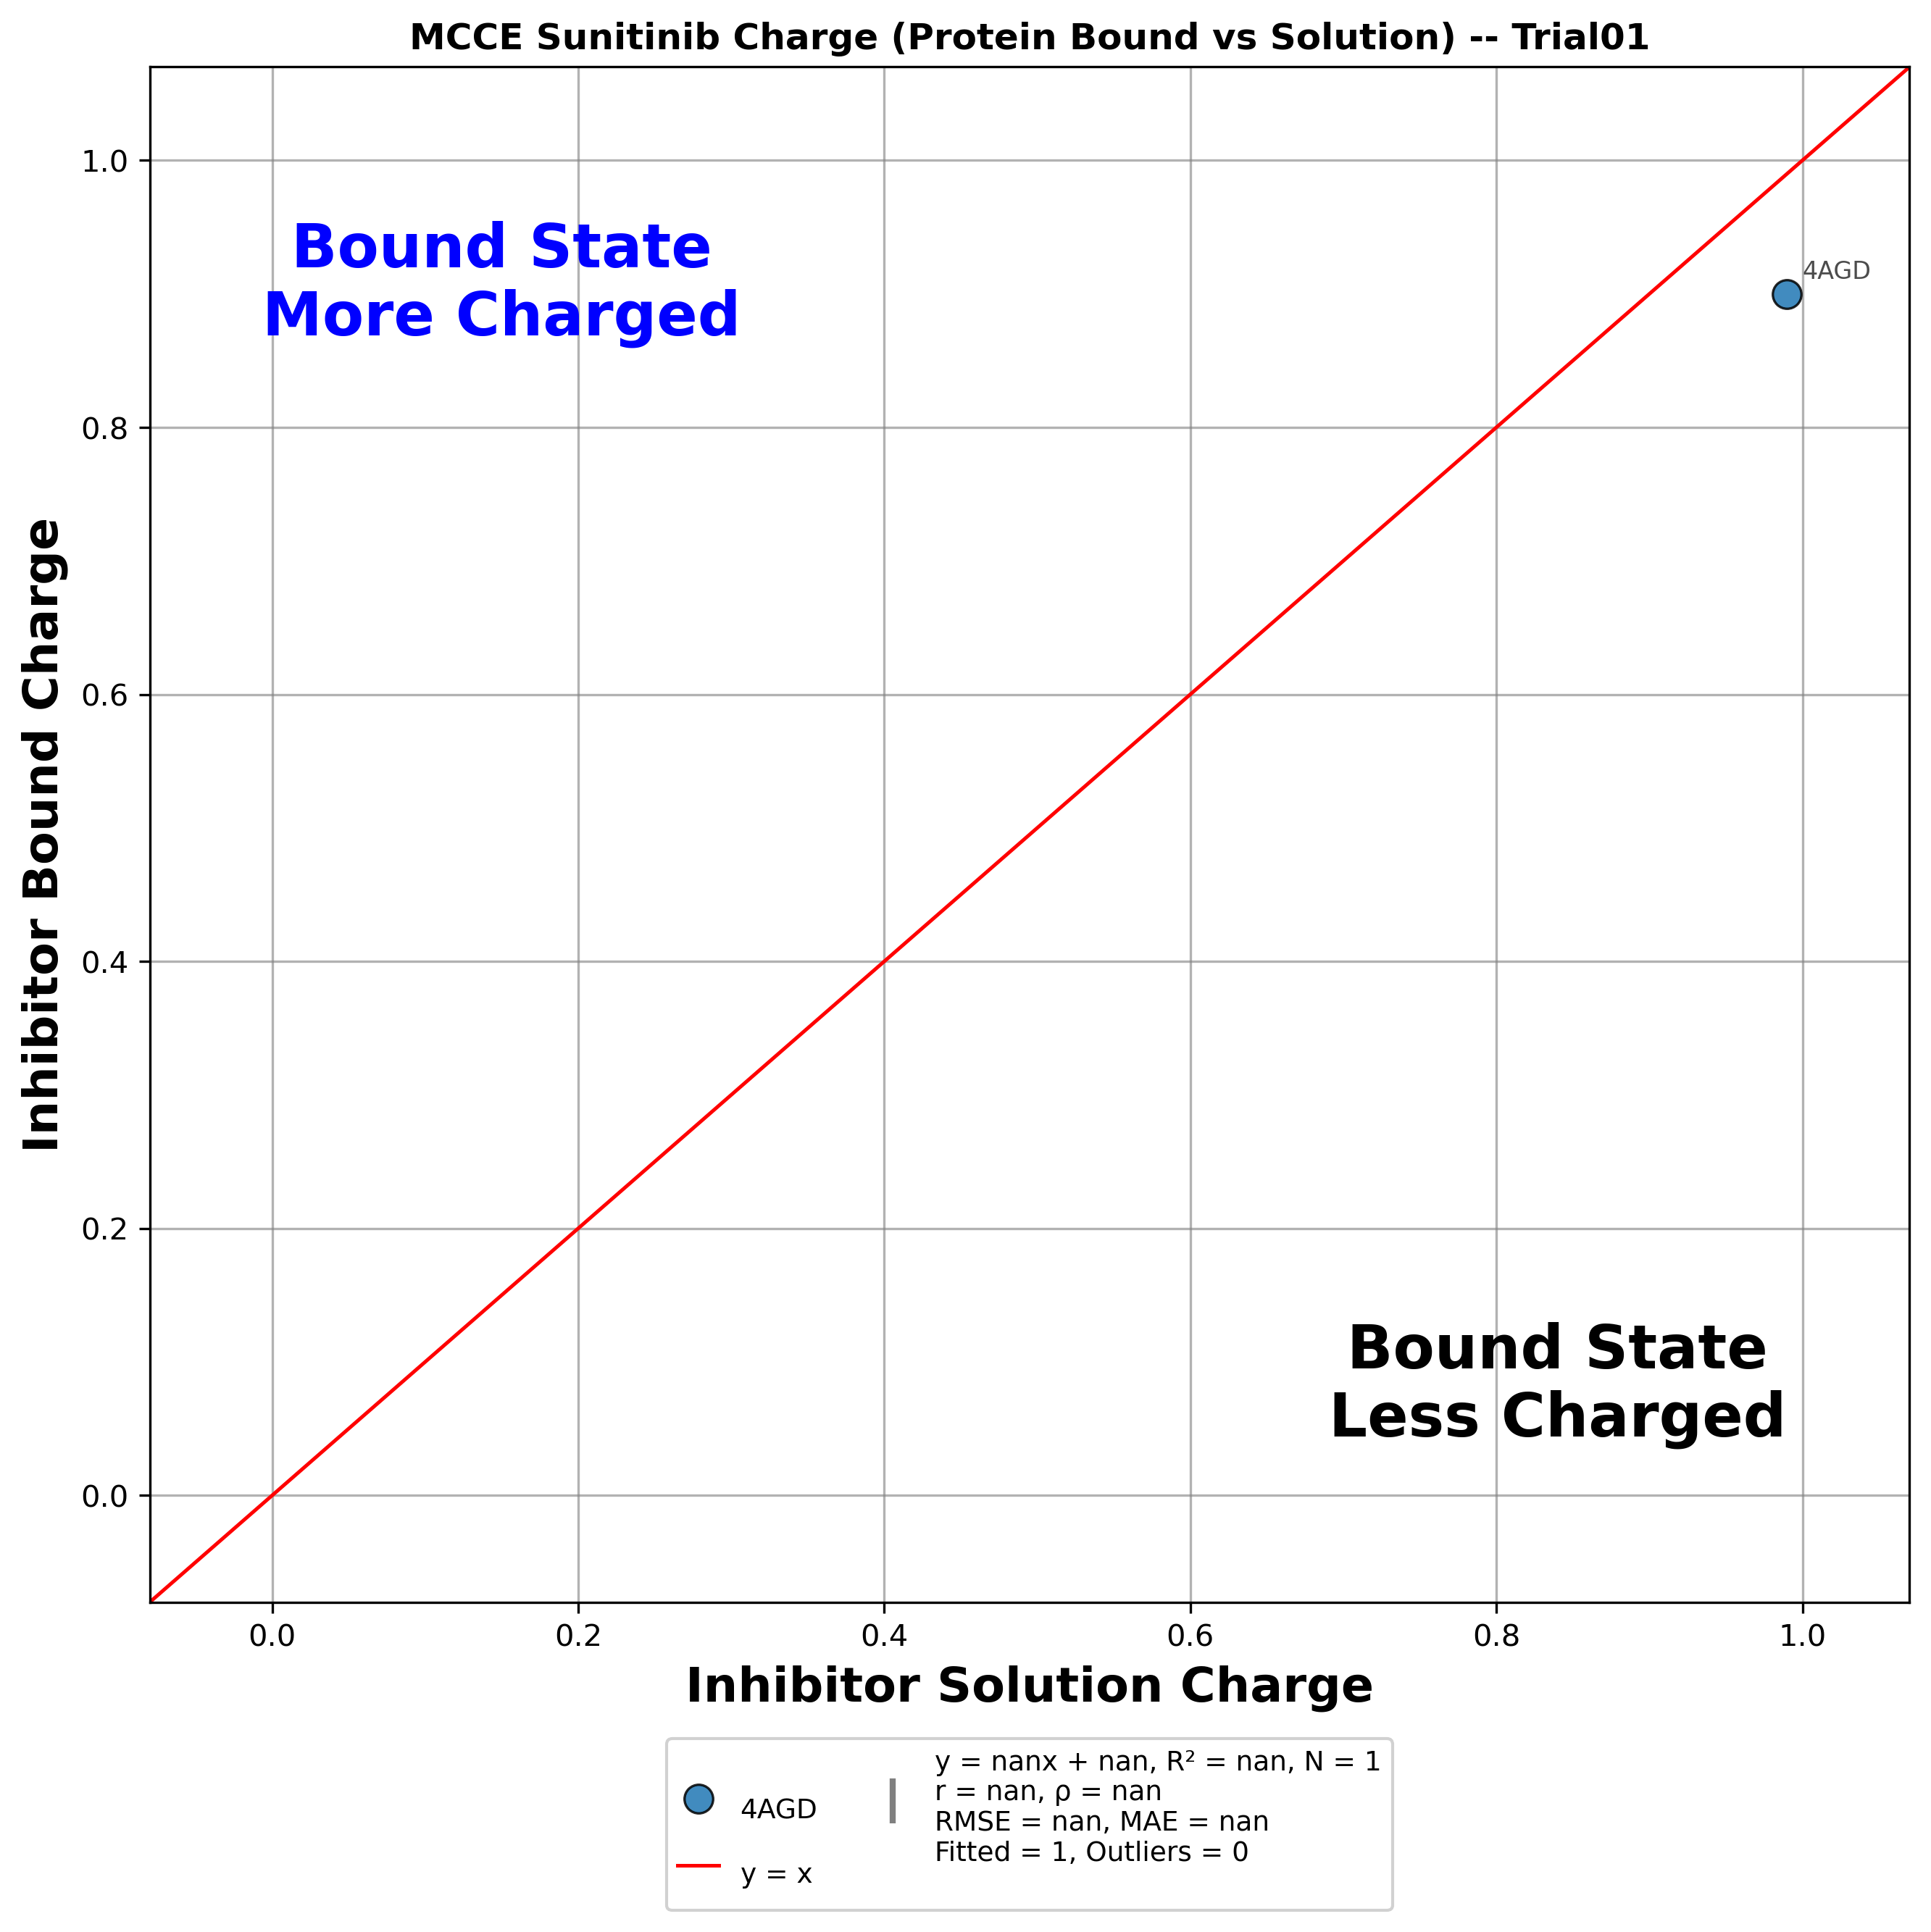

Source data for this figure (header and first rows):
trial, pdb, residue, inhibitor, x(run_inhib), y(run_holo), diff(y-x)
Trial01, 4AGD, B49+A2000_, Sunitinib, 0.99, 0.9, -0.09
